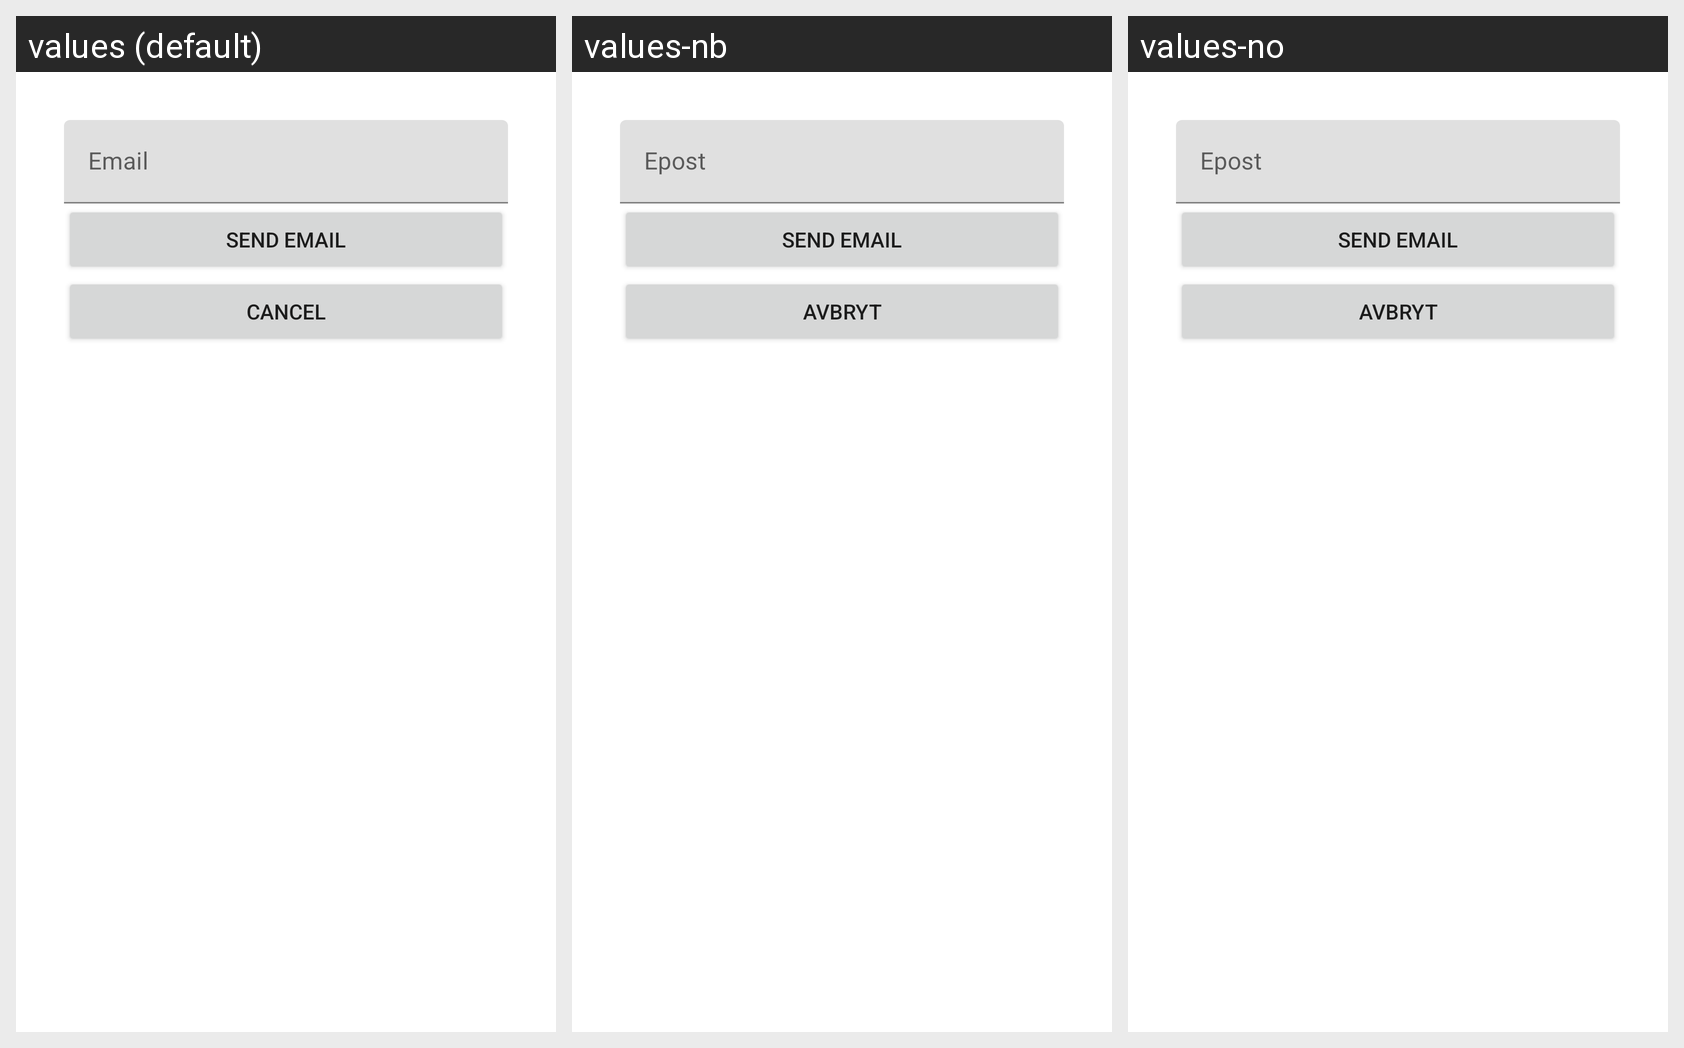

The Android screen above is rendered under several locales of the same app. Produce the string resources it draws, with the default and per-locale values.
Android screen res/layout/fragment_email_reset.xml rendered under 3 locales, left to right: values (default), values-nb, values-no. Device: Nexus 5 (rendered at 1080×1920; each locale shown at half size, 540×960, under a caption strip naming it); theme Theme.CrmWebAppAndroid.
Strings drawn on this screen, with the default value and each locale's value (text and hints the layout hard-codes, and strings that could not be matched under every locale, appear in the picture but are not listed):

Email
  values: Email
  values-nb: Epost
  values-no: Epost

send_email
  values: Send email
  values-nb: Send email
  values-no: Send email

btnCancel
  values: Cancel
  values-nb: Avbryt
  values-no: Avbryt
